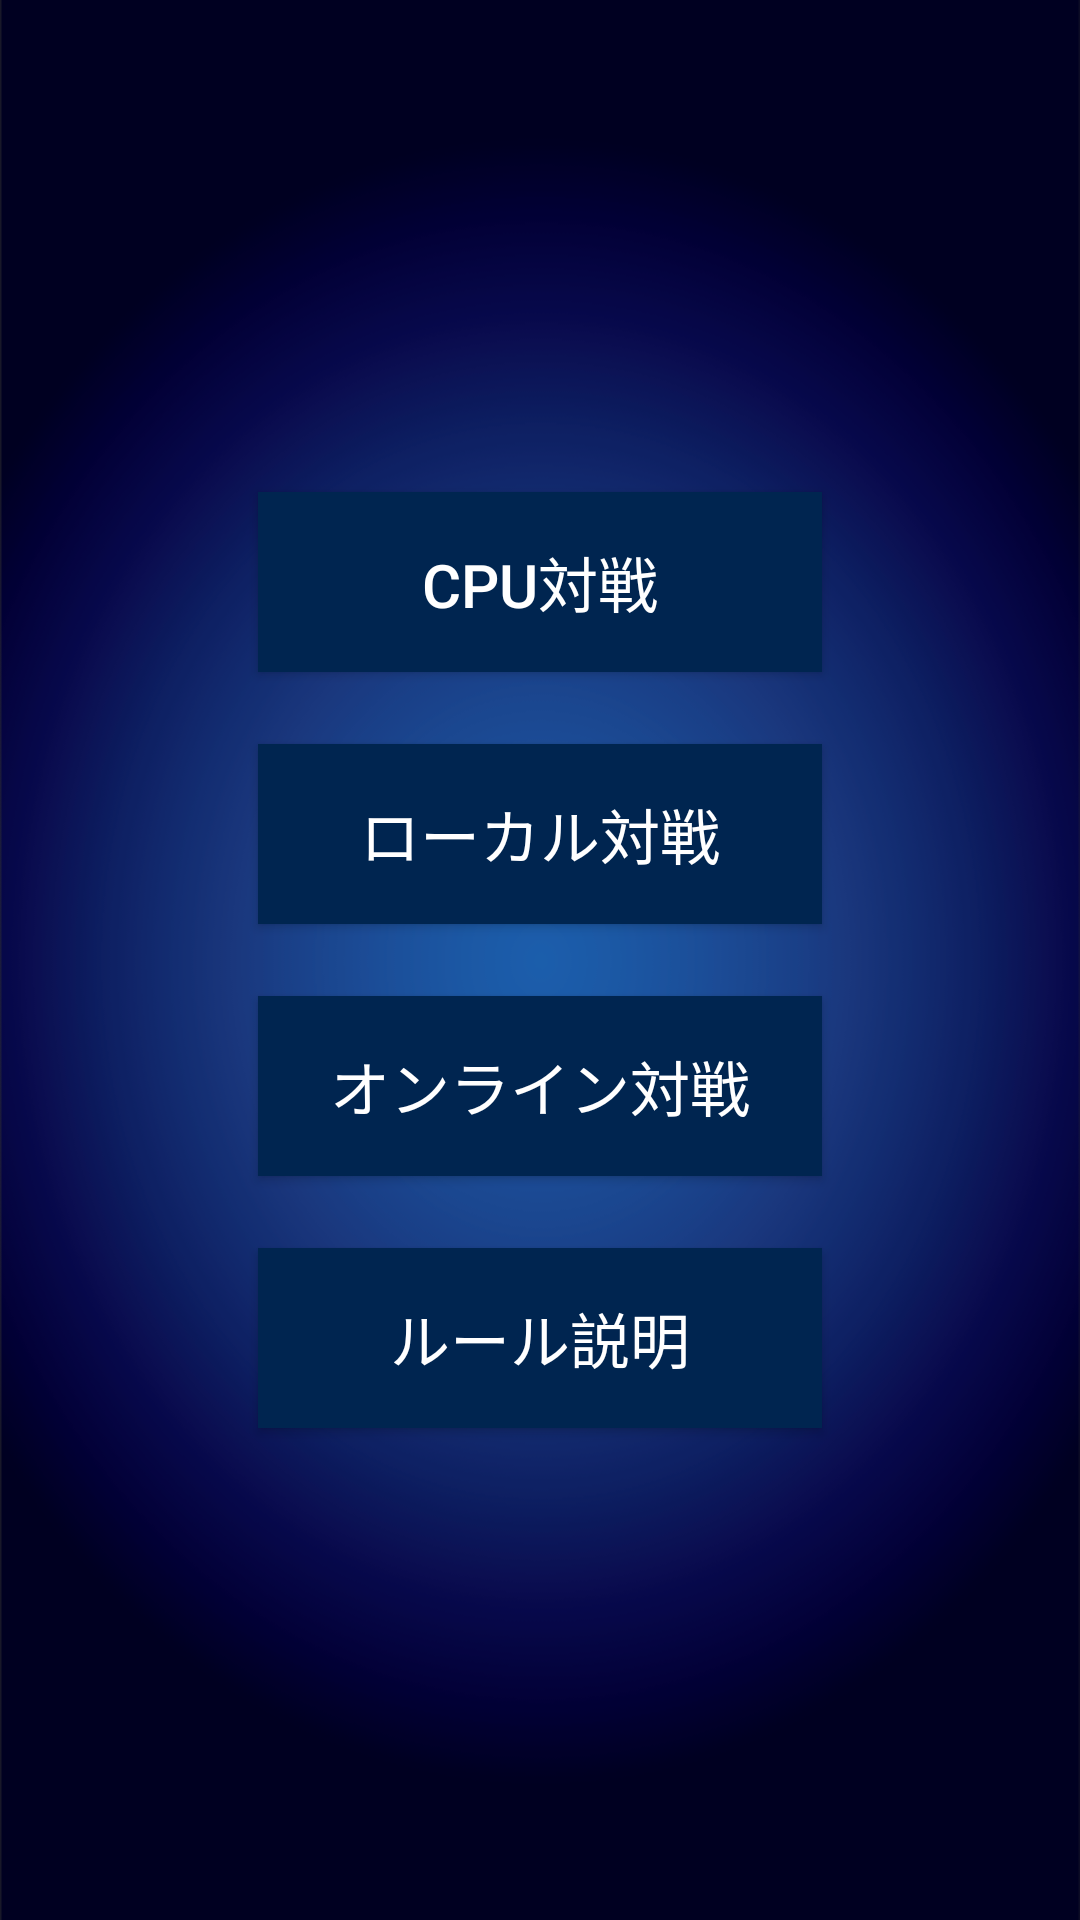

Reconstruct the res/layout file that produces this screen, plus the resources it refers to.
<!-- AndroidManifest.xml: application theme AppTheme.NoActionBar -->
<!-- res/layout/activity_main.xml -->
<?xml version="1.0" encoding="utf-8"?>
<androidx.constraintlayout.widget.ConstraintLayout
    xmlns:android="http://schemas.android.com/apk/res/android"
    xmlns:app="http://schemas.android.com/apk/res-auto"
    xmlns:tools="http://schemas.android.com/tools"
    android:layout_width="match_parent"
    android:layout_height="match_parent"
    tools:context=".view.activity.SelectMode"
    android:background="@drawable/background">

    <androidx.constraintlayout.widget.ConstraintLayout
        android:layout_width="wrap_content"
        android:layout_height="wrap_content"
        android:layout_marginStart="8dp"
        android:layout_marginTop="8dp"
        android:layout_marginEnd="8dp"
        android:layout_marginBottom="8dp"
        app:layout_constraintBottom_toBottomOf="parent"
        app:layout_constraintEnd_toEndOf="parent"
        app:layout_constraintStart_toStartOf="parent"
        app:layout_constraintTop_toTopOf="parent">

        <Button
            android:id="@+id/cpu_btn"
            android:layout_width="wrap_content"
            android:layout_height="wrap_content"
            android:layout_marginStart="8dp"
            android:layout_marginTop="8dp"
            android:layout_marginEnd="8dp"
            android:background="@drawable/select_mode_btn"
            android:text="@string/cpu_btn"
            android:textColor="@color/white"
            app:layout_constraintEnd_toEndOf="parent"
            app:layout_constraintStart_toStartOf="parent"
            app:layout_constraintTop_toTopOf="parent" />

        <Button
            android:id="@+id/local_btn"
            android:layout_width="wrap_content"
            android:layout_height="wrap_content"
            android:layout_marginStart="8dp"
            android:layout_marginTop="24dp"
            android:layout_marginEnd="8dp"
            android:background="@drawable/select_mode_btn"
            android:text="@string/local_btn"
            android:textColor="@color/white"
            app:layout_constraintEnd_toEndOf="parent"
            app:layout_constraintStart_toStartOf="parent"
            app:layout_constraintTop_toBottomOf="@+id/cpu_btn" />

        <Button
            android:id="@+id/online_btn"
            android:layout_width="wrap_content"
            android:layout_height="wrap_content"
            android:layout_marginStart="8dp"
            android:layout_marginTop="24dp"
            android:layout_marginEnd="8dp"
            android:background="@drawable/select_mode_btn"
            android:text="@string/online_btn"
            android:textColor="@color/white"
            app:layout_constraintEnd_toEndOf="parent"
            app:layout_constraintStart_toStartOf="parent"
            app:layout_constraintTop_toBottomOf="@+id/local_btn" />

        <Button
            android:id="@+id/rule_btn"
            android:layout_width="wrap_content"
            android:layout_height="wrap_content"
            android:layout_marginStart="8dp"
            android:layout_marginTop="24dp"
            android:layout_marginEnd="8dp"
            android:layout_marginBottom="8dp"
            android:background="@drawable/select_mode_btn"
            android:text="@string/rule_btn"
            android:textColor="@color/white"
            app:layout_constraintBottom_toBottomOf="parent"
            app:layout_constraintEnd_toEndOf="parent"
            app:layout_constraintStart_toStartOf="parent"
            app:layout_constraintTop_toBottomOf="@+id/online_btn" />

    </androidx.constraintlayout.widget.ConstraintLayout>
</androidx.constraintlayout.widget.ConstraintLayout>
<!-- resources referenced by this layout -->
<resources>
  <color name="white">#ffffff</color>
  <!-- drawable background: png bitmap (drawable, 187282 bytes) -->
  <!-- drawable select_mode_btn (drawable) -->
  <?xml version="1.0" encoding="utf-8"?>
  <shape
      xmlns:android="http://schemas.android.com/apk/res/android"
      android:shape="rectangle">
  
      <solid android:color="@color/select_mode_btn"/>
      <size android:height="60dp" android:width="188dp" />
  </shape>
  <string name="cpu_btn"><font size="20">CPU対戦</font></string>
  <string name="local_btn"><font size="20">ローカル対戦</font></string>
  <string name="online_btn"><font size="20">オンライン対戦</font></string>
  <string name="rule_btn"><font size="20">ルール説明</font></string>
  <style name="AppTheme.NoActionBar">
          <item name="windowActionBar">false</item>
          <item name="windowNoTitle">true</item>
      </style>
  <color name="select_mode_btn">#002550</color>
</resources>
